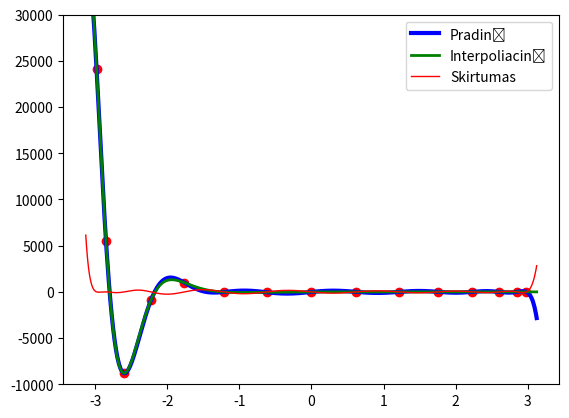

Write the Python code that produced this figure.
import numpy as np
import matplotlib.pyplot as plt

def funkcija11(x):
    ans = np.exp(-2*x) * np.cos(x**2) * (x - 3) * (x**2 + 3)
    return ans

xmin = -3
xmax = 3

N = 15
dx = (xmax-xmin)/(N-1)
I = np.arange(0, N)
X = (xmax-xmin) / 2 * np.cos(np.pi * (2*I+1) / (2*N) ) + (xmax+xmin) / 2
Y = funkcija11(X)

plt.plot(X,Y,"ro")
n = len(X)
BaseMatrix = np.zeros((n,n))
for i in range(n):
    for j in range(n):
        BaseMatrix[i,j] = X[i]**j

coefs = np.linalg.solve(BaseMatrix, Y)

xxx = np.arange(min(X)-0.15, max(X)+0.15, 0.01)
yyy = np.zeros_like(xxx)

for i in range(n):
    yyy += coefs[i]*xxx**i

plt.plot(xxx, yyy, "b-", linewidth = 3, label = "Pradinė")

plt.plot(xxx, funkcija11(xxx), "g-", linewidth = 2, label = "Interpoliacinė")
plt.plot(xxx, funkcija11(xxx)-yyy, "r-", linewidth = 1, label = "Skirtumas")
plt.ylim(-10000,30000)
plt.legend(loc='best')

plt.show()